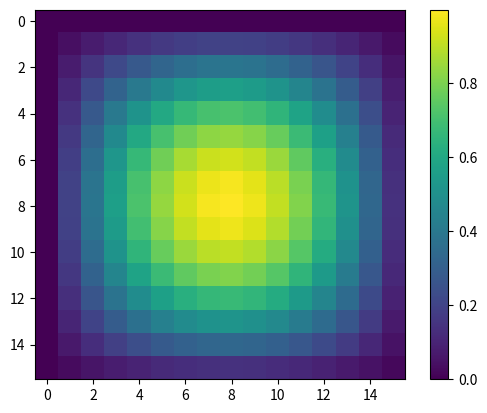

Write Python code to recreate this figure.
#!/usr/bin/env python3
# code/plots/imshow1_demo.py
# {{{
# This code accompanies the book _Python for MATLAB Development:
# Extend MATLAB with 300,000+ Modules from the Python Package Index_ 
# ISBN 978-1-4842-7222-0 | ISBN 978-1-4842-7223-7 (eBook)
# DOI 10.1007/978-1-4842-7223-7
# https://github.com/Apress/python-for-matlab-development
# 
# Copyright © 2022 Albert Danial
# 
# MIT License:
# Permission is hereby granted, free of charge, to any person obtaining a copy
# of this software and associated documentation files (the "Software"), to deal
# in the Software without restriction, including without limitation the rights
# to use, copy, modify, merge, publish, distribute, sublicense, and/or sell
# copies of the Software, and to permit persons to whom the Software is
# furnished to do so, subject to the following conditions:
# 
# The above copyright notice and this permission notice shall be included in
# all copies or substantial portions of the Software.
# 
# THE SOFTWARE IS PROVIDED “AS IS”, WITHOUT WARRANTY OF ANY KIND, EXPRESS OR
# IMPLIED, INCLUDING BUT NOT LIMITED TO THE WARRANTIES OF MERCHANTABILITY,
# FITNESS FOR A PARTICULAR PURPOSE AND NONINFRINGEMENT. IN NO EVENT SHALL
# THE AUTHORS OR COPYRIGHT HOLDERS BE LIABLE FOR ANY CLAIM, DAMAGES OR OTHER
# LIABILITY, WHETHER IN AN ACTION OF CONTRACT, TORT OR OTHERWISE, ARISING
# FROM, OUT OF OR IN CONNECTION WITH THE SOFTWARE OR THE USE OR OTHER
# DEALINGS IN THE SOFTWARE.
# }}}
import numpy as np
import matplotlib.pyplot as plt
x = np.arange(0,np.pi,0.2)
S = np.sin(x)
z = S[:,np.newaxis] * S[np.newaxis,:]
hz = plt.imshow(z)
plt.colorbar(hz)
